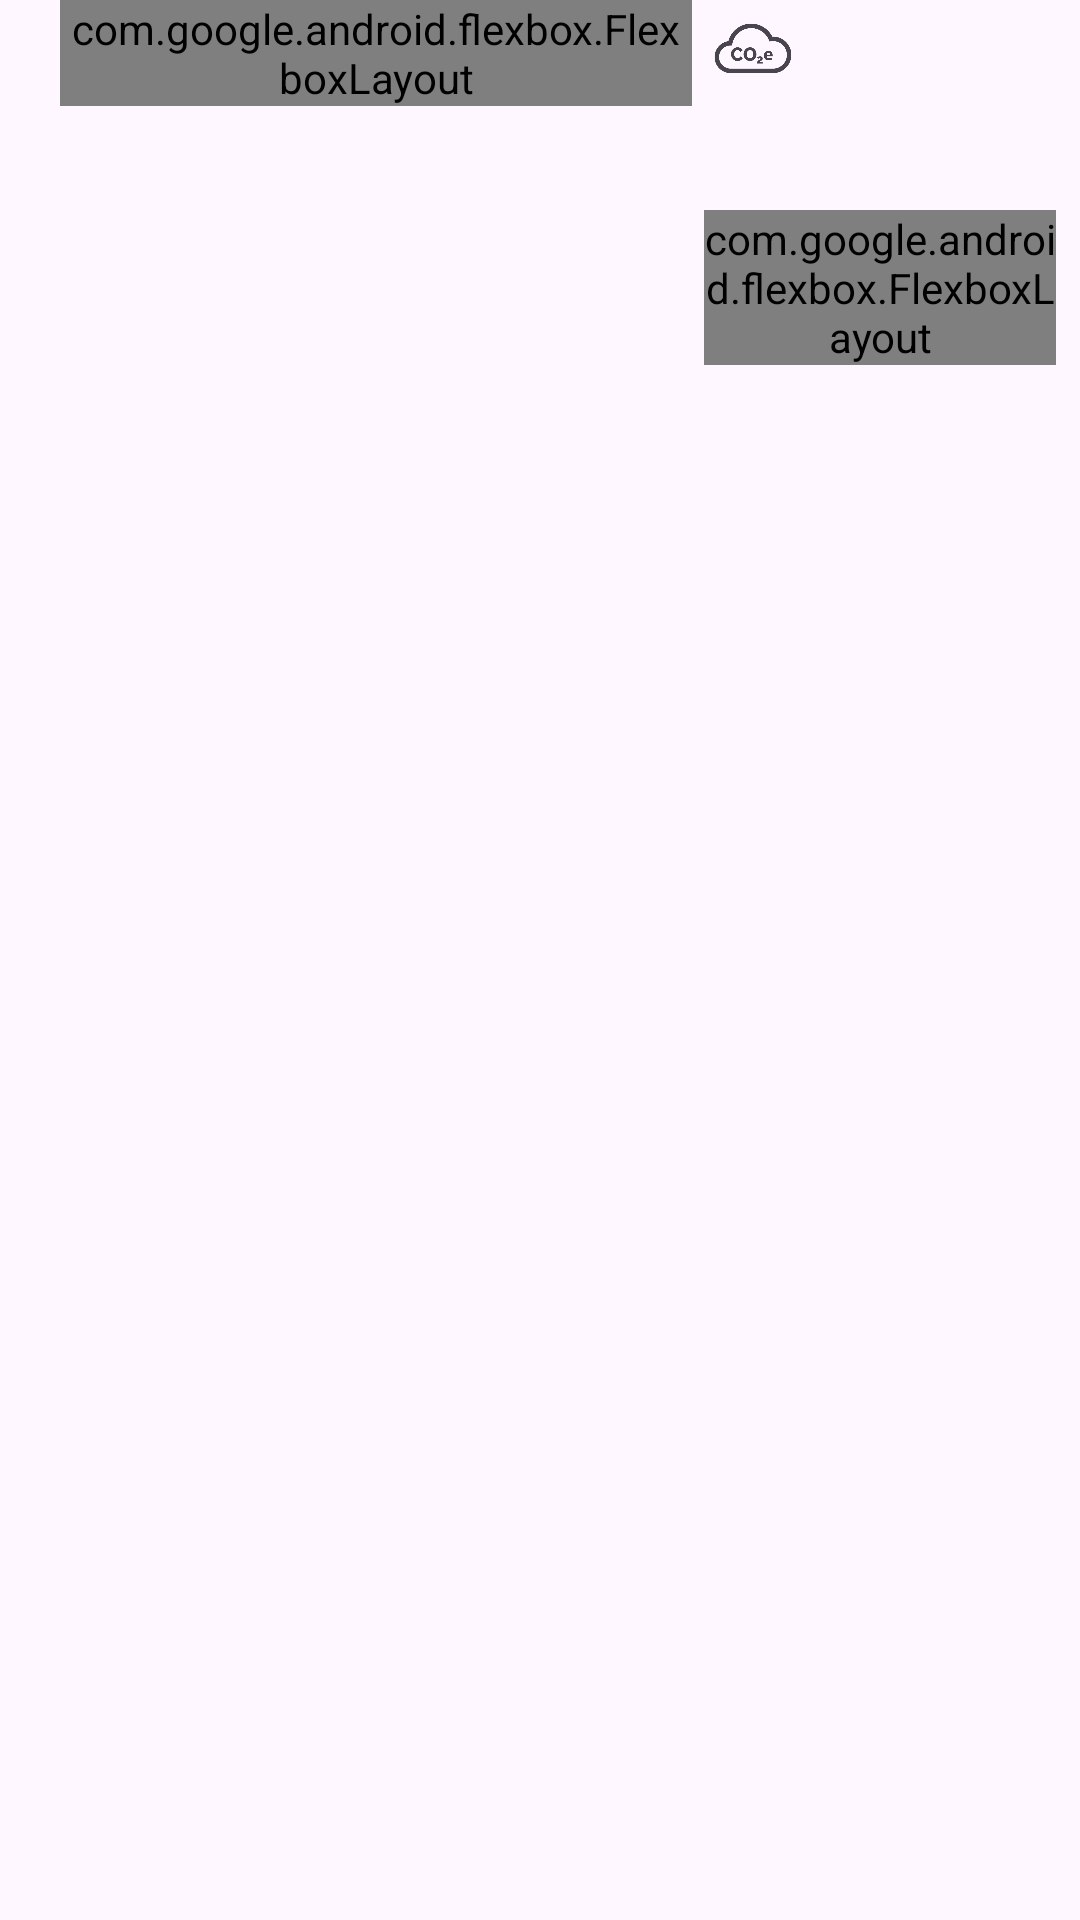

Android layout source for this screen:
<!-- AndroidManifest.xml: application theme Theme.TheCarbonConsciousTraveller -->
<!-- res/layout/public_transport_result_item.xml -->
<?xml version="1.0" encoding="utf-8"?>
<LinearLayout xmlns:android="http://schemas.android.com/apk/res/android"
    xmlns:app="http://schemas.android.com/apk/res-auto"
    xmlns:tools="http://schemas.android.com/tools"
    tools:ignore="RtlHardcoded"
    android:layout_width="match_parent"
    android:layout_height="wrap_content"
    android:orientation="horizontal"
    android:baselineAligned="false"
    android:background="?android:selectableItemBackground"
    android:clickable="true"
    android:layout_marginTop="8dp"
    android:layout_marginBottom="8dp">
    <View
        android:id="@+id/selection_indicator"
        android:layout_width="4dp"
        android:layout_height="match_parent"
        android:layout_marginRight="16dp"
        android:background="?android:colorPrimary"
        android:visibility="invisible"
         />
    <LinearLayout
        android:layout_width="0dp"
        android:layout_height="wrap_content"
        android:orientation="vertical"
        android:layout_weight="9">
        <com.google.android.flexbox.FlexboxLayout
            android:id="@+id/steps_icon_container"
            android:layout_width="match_parent"
            android:layout_height="wrap_content"
            app:flexDirection="row"
            app:flexWrap="wrap">
        </com.google.android.flexbox.FlexboxLayout>
        <com.google.android.material.textview.MaterialTextView
            android:id="@+id/departure_arrival_time"
            android:layout_width="wrap_content"
            android:layout_height="wrap_content"
            android:layout_gravity="bottom"/>
    </LinearLayout>
    <LinearLayout
        android:layout_width="0dp"
        android:layout_height="wrap_content"
        android:layout_weight="5"
        android:orientation="vertical"
        android:layout_marginLeft="4dp"
        android:layout_marginRight="8dp"
        >
        <LinearLayout
            android:layout_width="wrap_content"
            android:layout_height="wrap_content"
            android:orientation="horizontal">
            <com.google.android.material.textview.MaterialTextView
                android:id="@+id/emission_text"
                android:layout_width="wrap_content"
                android:layout_height="wrap_content"
                android:textSize="18sp"/>
            <ImageView
                android:layout_width="32dp"
                android:layout_height="32dp"
                android:src="@drawable/co2e"
                app:tint="?android:textColorSecondary" />
        </LinearLayout>
        <com.google.android.material.textview.MaterialTextView
            android:id="@+id/distance_text"
            android:layout_width="wrap_content"
            android:layout_height="wrap_content"
            android:alpha="0.5"/>
        <com.google.android.material.textview.MaterialTextView
            android:id="@+id/duration_text"
            android:layout_width="wrap_content"
            android:layout_height="wrap_content"
            android:alpha="0.5"/>
        <com.google.android.flexbox.FlexboxLayout
            android:id="@+id/tree_container"
            android:layout_width="match_parent"
            android:layout_height="wrap_content"
            app:flexDirection="row"
            app:flexWrap="wrap"/>
    </LinearLayout>
</LinearLayout>
<!-- resources referenced by this layout -->
<resources>
  <!-- drawable co2e: png bitmap (drawable, 37687 bytes) -->
  <style name="Theme.TheCarbonConsciousTraveller" parent="Theme.Material3.DayNight.NoActionBar">
          
          <item name="colorPrimary">@color/quantum_googgreen500</item>
          <item name="colorPrimaryVariant">@color/quantum_googgreen700</item>
          <item name="colorOnPrimary">@color/white</item>
          
          <item name="colorSecondary">@color/teal_200</item>
          <item name="colorSecondaryVariant">@color/teal_700</item>
          <item name="colorOnSecondary">@color/black</item>
          
          <item name="android:statusBarColor">?attr/colorPrimaryVariant</item>
          
      </style>
  <color name="white">#FFFFFFFF</color>
  <color name="teal_200">#FF03DAC5</color>
  <color name="teal_700">#FF018786</color>
  <color name="black">#FF000000</color>
</resources>
